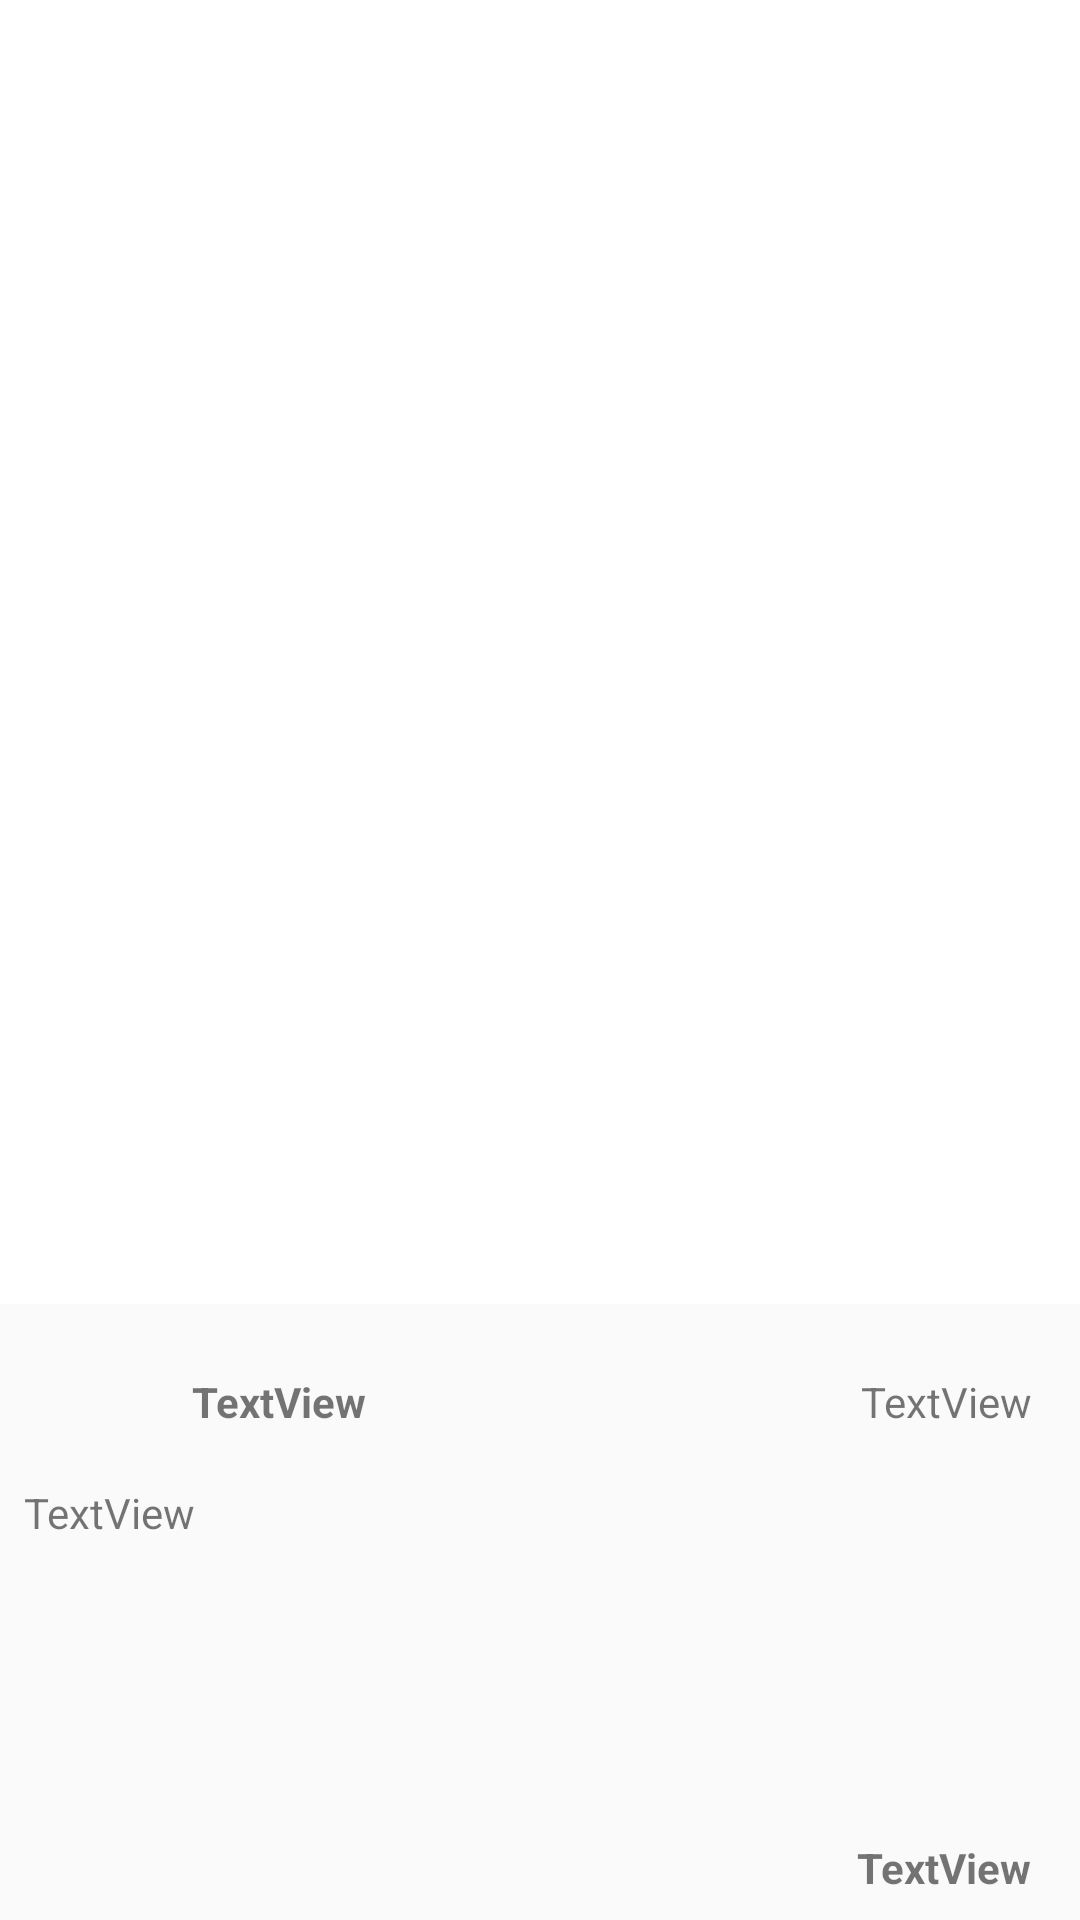

Layout XML and referenced resources for this Android screen:
<!-- AndroidManifest.xml: application theme AppTheme -->
<!-- res/layout/content_review_detail.xml -->
<?xml version="1.0" encoding="utf-8"?>
<ScrollView xmlns:android="http://schemas.android.com/apk/res/android"
    xmlns:app="http://schemas.android.com/apk/res-auto"
    xmlns:tools="http://schemas.android.com/tools"
    android:id="@+id/detailScrollView"
    android:layout_width="match_parent"
    android:layout_height="match_parent"
    android:fillViewport="true">

    <android.support.constraint.ConstraintLayout xmlns:android="http://schemas.android.com/apk/res/android"
        xmlns:app="http://schemas.android.com/apk/res-auto"
        xmlns:tools="http://schemas.android.com/tools"
        android:layout_width="match_parent"
        android:layout_height="wrap_content">

        <ImageView
            android:id="@+id/reviewDetailPhoto"
            android:layout_width="0dp"
            android:layout_height="wrap_content"
            android:layout_marginLeft="0dp"
            android:layout_marginRight="0dp"
            android:layout_marginTop="0dp"
            android:adjustViewBounds="true"
            android:scaleType="fitCenter"
            app:layout_constraintHorizontal_bias="0.0"
            app:layout_constraintLeft_toLeftOf="parent"
            app:layout_constraintRight_toRightOf="parent"
            app:layout_constraintTop_toTopOf="parent"
            app:srcCompat="@drawable/detail_photo_placeholder" />

        <ImageView
            android:id="@+id/reviewDetailProfilePhoto"
            android:layout_width="48dp"
            android:layout_height="48dp"
            android:layout_marginLeft="8dp"
            android:layout_marginTop="8dp"
            app:layout_constraintLeft_toLeftOf="parent"
            app:layout_constraintTop_toBottomOf="@+id/reviewDetailPhoto"
            app:srcCompat="@drawable/placeholder" />

        <TextView
            android:id="@+id/reviewDetailUsername"
            android:layout_width="wrap_content"
            android:layout_height="wrap_content"
            android:layout_marginBottom="8dp"
            android:layout_marginLeft="8dp"
            android:layout_marginTop="8dp"
            android:text="TextView"
            android:textSize="14sp"
            android:textStyle="bold"
            app:layout_constraintBottom_toBottomOf="@+id/reviewDetailProfilePhoto"
            app:layout_constraintLeft_toRightOf="@+id/reviewDetailProfilePhoto"
            app:layout_constraintTop_toTopOf="@+id/reviewDetailProfilePhoto"
            app:layout_constraintVertical_bias="0.529" />

        <TextView
            android:id="@+id/reviewDetailDate"
            android:layout_width="wrap_content"
            android:layout_height="wrap_content"
            android:layout_marginBottom="0dp"
            android:layout_marginRight="16dp"
            android:layout_marginTop="8dp"
            android:text="TextView"
            app:layout_constraintBaseline_toBaselineOf="@+id/reviewDetailUsername"
            app:layout_constraintRight_toRightOf="parent"/>

        <TextView
            android:id="@+id/reviewDetailReviewText"
            android:layout_width="wrap_content"
            android:layout_height="wrap_content"
            android:layout_marginLeft="8dp"
            android:layout_marginTop="4dp"
            android:text="TextView"
            app:layout_constraintLeft_toLeftOf="parent"
            app:layout_constraintTop_toBottomOf="@+id/reviewDetailProfilePhoto" />

        <TextView
            android:id="@+id/reviewDetailRecommended"
            android:layout_width="200dp"
            android:layout_height="wrap_content"
            android:layout_marginBottom="16dp"
            android:layout_marginLeft="16dp"
            android:text="RECOMMENDED"
            android:textAlignment="center"
            android:textColor="@android:color/white"
            android:textSize="18sp"
            app:layout_constraintBottom_toBottomOf="@+id/reviewDetailPhoto"
            app:layout_constraintLeft_toLeftOf="parent" />

        <TextView
            android:id="@+id/reviewDetailNumViews"
            android:layout_width="wrap_content"
            android:layout_height="wrap_content"
            android:layout_marginRight="16dp"
            android:text="TextView"
            android:textStyle="bold"
            app:layout_constraintRight_toRightOf="parent"
            app:layout_constraintBottom_toBottomOf="parent"
            android:layout_marginBottom="8dp" />
    </android.support.constraint.ConstraintLayout>
</ScrollView>
<!-- resources referenced by this layout -->
<resources>
  <!-- drawable detail_photo_placeholder: png bitmap (drawable, 7273 bytes) -->
  <style name="AppTheme" parent="Theme.AppCompat.Light">
          
          <item name="actionBarStyle">@style/MyActionBar</item>
          <item name="colorPrimary">@color/colorPrimary</item>
          <item name="colorPrimaryDark">@color/colorPrimaryDark</item>
          <item name="colorAccent">@color/colorAccent</item>
          <item name="android:actionMenuTextColor">@android:color/black</item>
      </style>
  <style name="MyActionBar" parent="@style/Widget.AppCompat.ActionBar.Solid">
          <item name="titleTextStyle">@style/MyTitleTextStyle</item>
      </style>
  <color name="colorPrimary">#fafafa</color>
  <color name="colorPrimaryDark">#bbbbbb</color>
  <color name="colorAccent">#bbbbbb</color>
  <style name="MyTitleTextStyle" parent="@style/TextAppearance.AppCompat.Widget.ActionBar.Title">
          <item name="android:textColor">@android:color/black</item>
      </style>
</resources>
